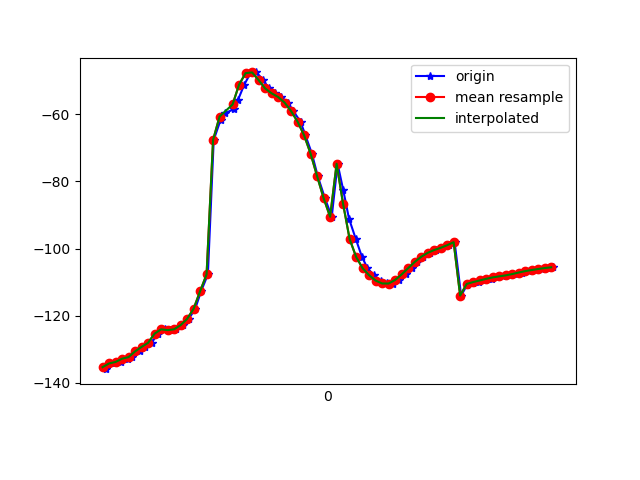

Values plotted in this chart, from the file beside it:
1617747570010, 443206633426959, -135.90321, 6.4709573, -20.833601
1617747570014, 443206652657729, -134.7, 6.257, -21.59
1617747570039, 443206671888499, -134.2, 6.276, -21.4
1617747570057, 443206691119269, -133.8, 6.804, -21.92
1617747570077, 443206710350039, -132.8, 6.653, -21.98
1617747570092, 443206729580809, -132.3, 6.844, -21.66
1617747570116, 443206748811579, -130.6, 7.368, -22.51
1617747570130, 443206768042349, -129.3, 8.433, -22.39
1617747570151, 443206787273119, -128.1, 10.75, -22.18
1617747570170, 443206806503889, -125.3, 13.26, -23.62
1617747570191, 443206825734659, -124, 15.76, -24.46
1617747570208, 443206844965429, -124.3, 18.14, -24.88
1617747570226, 443206864196199, -124, 20.94, -26.7
1617747570248, 443206883426969, -122.8, 25.29, -29.03
1617747570265, 443206902657739, -121, 31.43, -32.34
1617747570285, 443206921888509, -117.9, 38.36, -37.71
1617747570303, 443206941119279, -112.7, 44.43, -45.61
1617747570324, 443206960350049, -107.7, 49.43, -54.03
1617747570342, 443206979580819, -67.65, 55.31, -65.99
1617747570363, 443206998811589, -61.75, 55.64, -74.75
1617747570378, 443207018042359, -59.66, 56.73, -82.04
1617747570403, 443207037273129, -58.55, 57.7, -88.8
1617747570417, 443207056503899, -55.67, 58.34, -97.26
1617747570436, 443207075734669, -51.2, 58.3, -106.8
1617747570455, 443207094965439, -47.79, 57.99, -114.9
1617747570473, 443207114196209, -47.57, 58.38, -119.8
1617747570495, 443207133426979, -49.84, 59.46, -121.8
1617747570511, 443207152657749, -52.32, 60.48, -122.4
1617747570531, 443207171888519, -53.79, 61.23, -122.5
1617747570550, 443207191119289, -54.88, 61.97, -122.2
1617747570570, 443207210350059, -56.55, 62.89, -121.1
1617747570587, 443207229580829, -59.1, 63.87, -118.4
1617747570609, 443207248811599, -62.24, 64.72, -114.4
1617747570624, 443207268042369, -66.29, 65.52, -109.2
1617747570644, 443207287273139, -71.76, 66.26, -102.6
1617747570662, 443207306503909, -78.46, 66.74, -94.38
1617747570684, 443207325734679, -85, 66.63, -85.93
1617747570705, 443207344965449, -90.54, 66.04, -78.31
1617747570723, 443207364196219, -74.76, 58.69, -71.99
1617747570740, 443207383426989, -82.43, 61.25, -65.81
1617747570758, 443207402657759, -91.06, 62.27, -57.66
1617747570779, 443207421888529, -97.16, 59.2, -49.38
1617747570798, 443207441119299, -102.5, 55.05, -41.92
1617747570815, 443207460350069, -105.9, 50.33, -36.29
1617747570835, 443207479580839, -107.9, 45.08, -31.98
1617747570855, 443207498811609, -109.5, 38.79, -27.9
1617747570876, 443207518042379, -110.4, 31.67, -24.32
1617747570893, 443207537273149, -110.4, 24.75, -21.5
1617747570911, 443207556503919, -109.3, 19.08, -19.6
1617747570933, 443207575734689, -107.7, 15.14, -18.31
1617747570952, 443207594965459, -105.8, 12.86, -17.54
1617747570968, 443207614196229, -104, 11.87, -17.13
1617747570987, 443207633426999, -102.5, 11.47, -16.9
1617747571007, 443207652657769, -101.3, 11.08, -16.82
1617747571025, 443207671888539, -100.4, 10.51, -16.82
1617747571045, 443207691119309, -99.79, 9.884, -16.87
1617747571065, 443207710350079, -99.01, 9.542, -17.06
1617747571083, 443207729580849, -98.11, 9.646, -17.43
1617747571103, 443207748811619, -114, 12.95, -18.07
1617747571122, 443207768042389, -110.7, 9.877, -18.25
1617747571138, 443207787273159, -110.4, 9.547, -18.55
... 13 more rows
